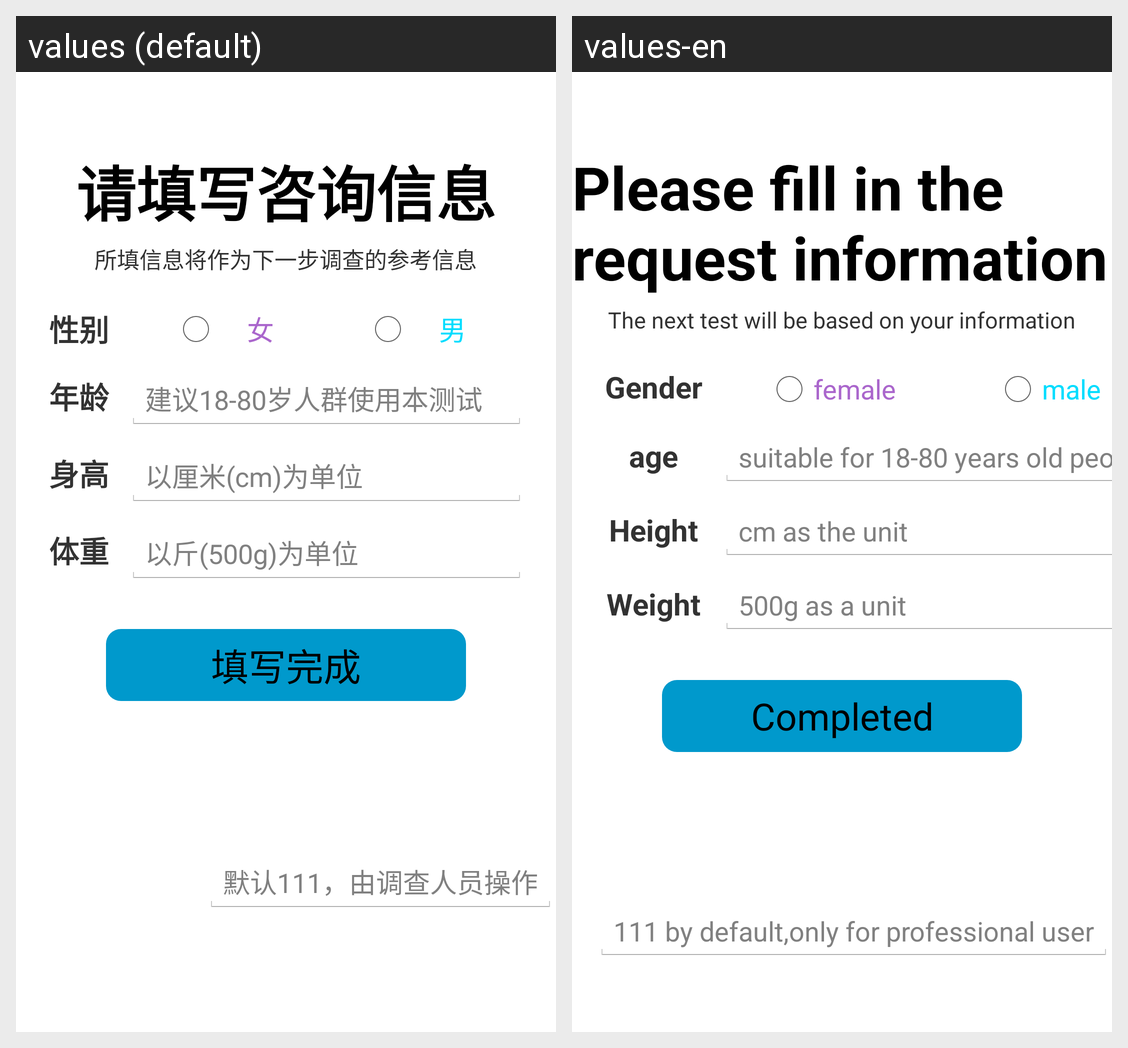

The same Android screen rendered under two of its app's locales, left to right. List the strings drawn on it with the default value and each locale's translation.
Android screen res/layout/personalinfo.xml rendered under 2 locales, left to right: values (default), values-en. Device: Nexus 5 (rendered at 1080×1920; each locale shown at half size, 540×960, under a caption strip naming it); theme AppTheme.
Strings drawn on this screen, with the default value and each locale's value (text and hints the layout hard-codes, and strings that could not be matched under every locale, appear in the picture but are not listed):

info_title
  values: 请填写咨询信息
  values-en: Please fill in the request information

personalinfo_hint
  values: 所填信息将作为下一步调查的参考信息
  values-en: The next test will be based on your information

info_gender
  values: 性别
  values-en: Gender

info_female
  values: 　女
  values-en: female

info_male
  values: 　男
  values-en: male

info_age
  values: 年龄
  values-en: age

info_age_hint
  values: 建议18-80岁人群使用本测试
  values-en: suitable for 18-80 years old people

info_height
  values: 身高
  values-en: Height

info_height_hint
  values: 以厘米(cm)为单位
  values-en: cm as the unit

info_weight
  values: 体重
  values-en: Weight

info_weight_hint
  values: 以斤(500g)为单位
  values-en: 500g as a unit

info_ok
  values: 填写完成
  values-en: Completed

average_set
  values: 默认111，由调查人员操作
  values-en: 111 by default,only for professional user
